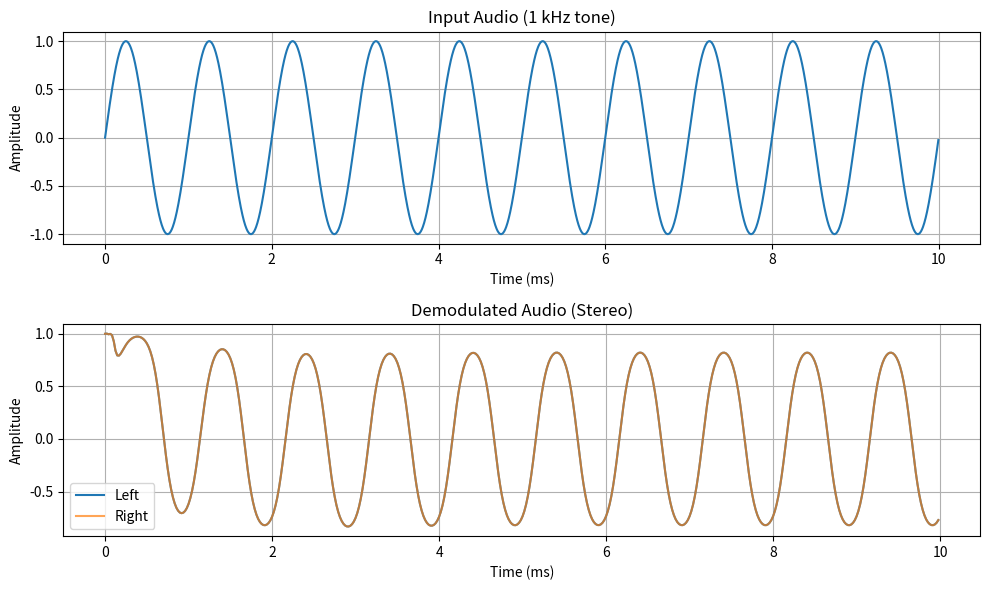

Recreate this plot in Python.
#!/usr/bin/env python3
"""
Software FM Stereo Demodulator

Provides FM stereo demodulation from IQ samples using quadrature demodulation
with 19 kHz pilot detection and L-R subcarrier decoding.
"""

import numpy as np
from scipy import signal


class PilotPLL:
    """
    Phase-Locked Loop for FM stereo pilot tracking.

    Tracks the 19 kHz pilot tone and generates coherent
    19 kHz and 38 kHz carriers for stereo decoding.

    Uses a 2nd-order Type 2 PLL with proportional + integral
    loop filter for smooth tracking and phase coherency.
    """

    def __init__(self, sample_rate, center_freq=19000,
                 bandwidth=100, damping=0.707):
        """
        Initialize PLL.

        Args:
            sample_rate: Input sample rate in Hz
            center_freq: Pilot frequency in Hz (19000)
            bandwidth: Loop bandwidth in Hz (affects tracking speed vs noise)
            damping: Damping factor (0.707 = critical damping)
        """
        self.sample_rate = sample_rate
        self.center_freq = center_freq
        self.bandwidth = bandwidth
        self.damping = damping

        # Loop filter coefficients (2nd-order Type 2)
        omega_n = 2 * np.pi * bandwidth
        self.Kp = 2 * damping * omega_n
        self.Ki = omega_n ** 2

        # State variables
        self.phase = 0.0
        self.freq_offset = 0.0
        self.integrator = 0.0
        self.locked = False

        # Precompute constants
        self._dt = 1.0 / sample_rate
        self._omega_0 = 2 * np.pi * center_freq

    def process(self, pilot_signal):
        """
        Process pilot signal through PLL.

        Args:
            pilot_signal: Filtered 19 kHz pilot samples (numpy array)

        Returns:
            tuple: (carrier_19k, carrier_38k, locked)
                - carrier_19k: Coherent 19 kHz carrier
                - carrier_38k: Coherent 38 kHz carrier for L-R demod
                - locked: True if PLL is locked to pilot
        """
        n = len(pilot_signal)
        carrier_19k = np.zeros(n, dtype=np.float64)
        carrier_38k = np.zeros(n, dtype=np.float64)

        # Local copies for speed
        phase = self.phase
        integrator = self.integrator
        freq_offset = self.freq_offset
        dt = self._dt
        omega_0 = self._omega_0
        Kp = self.Kp
        Ki = self.Ki

        for i in range(n):
            # NCO outputs
            cos_phase = np.cos(phase)
            sin_phase = np.sin(phase)
            carrier_19k[i] = cos_phase
            carrier_38k[i] = np.cos(2 * phase)

            # Phase detector: multiply input by quadrature
            # For cos input, sin output gives phase error
            phase_error = pilot_signal[i] * sin_phase

            # Loop filter (PI controller)
            integrator += phase_error * Ki * dt
            freq_offset = Kp * phase_error + integrator

            # Update NCO phase
            phase += (omega_0 + freq_offset) * dt

            # Wrap phase to [-pi, pi] to prevent overflow
            while phase > np.pi:
                phase -= 2 * np.pi
            while phase < -np.pi:
                phase += 2 * np.pi

        # Store state for next block
        self.phase = phase
        self.integrator = integrator
        self.freq_offset = freq_offset

        # Lock detection: frequency offset should be small when locked
        # Within 50 Hz of center = locked
        self.locked = abs(freq_offset) < 2 * np.pi * 50

        return carrier_19k, carrier_38k, self.locked

    def reset(self):
        """Reset PLL state (call when changing frequency)."""
        self.phase = 0.0
        self.freq_offset = 0.0
        self.integrator = 0.0
        self.locked = False


class FMStereoDecoder:
    """
    FM Stereo decoder for broadcast FM.

    Detects 19 kHz pilot tone and decodes L-R difference signal
    from 38 kHz DSB-SC subcarrier.

    FM Stereo signal structure:
    - 0-15 kHz: L+R (mono compatible)
    - 19 kHz: Pilot tone
    - 23-53 kHz: L-R on 38 kHz DSB-SC carrier
    """

    def __init__(self, iq_sample_rate=250000, audio_sample_rate=48000,
                 deviation=75000, deemphasis=75e-6):
        """
        Initialize FM stereo decoder.

        Args:
            iq_sample_rate: Input IQ sample rate in Hz
            audio_sample_rate: Output audio sample rate in Hz
            deviation: FM deviation in Hz (75 kHz for broadcast FM)
            deemphasis: De-emphasis time constant in seconds
        """
        self.iq_sample_rate = iq_sample_rate
        self.audio_sample_rate = audio_sample_rate
        self.deviation = deviation

        # Pilot detection state
        self._pilot_detected = False
        self._pilot_level = 0.0
        self.pilot_threshold = 0.05  # Minimum pilot level for detection

        # State for continuous processing
        self.last_sample = complex(1, 0)
        self.pilot_phase = 0.0

        # Calculate resampling ratio
        from math import gcd
        iq_int = int(iq_sample_rate)
        audio_int = int(audio_sample_rate)
        g = gcd(iq_int, audio_int)
        self.resample_up = audio_int // g
        self.resample_down = iq_int // g

        # Design filters (all at IQ sample rate)
        nyq = iq_sample_rate / 2

        # Pilot bandpass filter (18.5-19.5 kHz) - reduced taps for speed
        pilot_low = 18500 / nyq
        pilot_high = 19500 / nyq
        self.pilot_bpf = signal.firwin(101, [pilot_low, pilot_high],
                                        pass_zero=False, window='hamming')
        self.pilot_bpf_state = signal.lfilter_zi(self.pilot_bpf, 1.0)

        # L+R lowpass filter (15 kHz)
        lr_sum_cutoff = 15000 / nyq
        self.lr_sum_lpf = signal.firwin(51, lr_sum_cutoff, window='hamming')
        self.lr_sum_lpf_state = signal.lfilter_zi(self.lr_sum_lpf, 1.0)

        # L-R bandpass filter (23-53 kHz) - reduced taps for speed
        lr_diff_low = 23000 / nyq
        lr_diff_high = min(53000 / nyq, 0.95)  # Stay below Nyquist
        self.lr_diff_bpf = signal.firwin(101, [lr_diff_low, lr_diff_high],
                                          pass_zero=False, window='hamming')
        self.lr_diff_bpf_state = signal.lfilter_zi(self.lr_diff_bpf, 1.0)

        # L-R lowpass filter after demodulation (15 kHz)
        self.lr_diff_lpf = signal.firwin(51, lr_sum_cutoff, window='hamming')
        self.lr_diff_lpf_state = signal.lfilter_zi(self.lr_diff_lpf, 1.0)

        # De-emphasis filter (at output audio rate)
        # Use matched-pole first-order IIR for accurate 75µs time constant
        fs = audio_sample_rate
        a = np.exp(-1.0 / (deemphasis * fs))
        self.deem_b = np.array([1.0 - a])
        self.deem_a = np.array([1.0, -a])
        self.deem_state_l = signal.lfilter_zi(self.deem_b, self.deem_a)
        self.deem_state_r = signal.lfilter_zi(self.deem_b, self.deem_a)

        # Design noise measurement bandpass filter (75-95 kHz)
        noise_low = 75000 / nyq
        noise_high = min(95000 / nyq, 0.95)
        if noise_high > noise_low:
            self.noise_bpf = signal.firwin(51, [noise_low, noise_high],
                                           pass_zero=False, window='hamming')
            self.noise_bpf_state = signal.lfilter_zi(self.noise_bpf, 1.0)
            self.noise_bandwidth = 20000  # Hz
        else:
            self.noise_bpf = None

        # SNR measurement state
        self._snr_db = 0.0
        self._signal_power = 0.0
        self._noise_power = 1e-10
        # Audio bandwidth: 15 kHz for mono-compatible (L+R), or 53 kHz for full stereo
        self.mono_bandwidth = 15000    # L+R only
        self.stereo_bandwidth = 53000  # Full stereo (L+R + L-R)

        # Peak amplitude tracking (for clipping detection)
        self._peak_amplitude = 0.0

        # Store last baseband for RDS processing
        self._last_baseband = None
        self._last_pilot = None

        # PLL for pilot tracking (optional, default enabled)
        # Provides cleaner 38 kHz carrier with better phase coherency
        self.use_pll = True
        self.pilot_pll = PilotPLL(
            sample_rate=iq_sample_rate,
            center_freq=19000,
            bandwidth=100,    # 100 Hz loop bandwidth
            damping=0.707     # Critical damping
        )

        # Tone controls (bass and treble boost)
        self.bass_boost_enabled = True    # Default on
        self.treble_boost_enabled = True  # Default on
        self._setup_tone_filters()

        # Stereo blend settings (blend to mono when SNR is low)
        self.stereo_blend_enabled = True
        self.stereo_blend_low = 15.0    # Below this SNR: full mono
        self.stereo_blend_high = 30.0   # Above this SNR: full stereo
        self._blend_factor = 1.0        # Current blend (0=mono, 1=stereo)

    def _design_low_shelf(self, fc, gain_db, fs):
        """Design low shelf biquad filter coefficients (Audio EQ Cookbook)."""
        A = 10 ** (gain_db / 40)  # sqrt of linear gain
        w0 = 2 * np.pi * fc / fs
        alpha = np.sin(w0) / 2 * np.sqrt(2)  # Q = 0.707 for gentle slope

        cos_w0 = np.cos(w0)
        sqrt_A = np.sqrt(A)
        two_sqrt_A_alpha = 2 * sqrt_A * alpha

        b0 = A * ((A + 1) - (A - 1) * cos_w0 + two_sqrt_A_alpha)
        b1 = 2 * A * ((A - 1) - (A + 1) * cos_w0)
        b2 = A * ((A + 1) - (A - 1) * cos_w0 - two_sqrt_A_alpha)
        a0 = (A + 1) + (A - 1) * cos_w0 + two_sqrt_A_alpha
        a1 = -2 * ((A - 1) + (A + 1) * cos_w0)
        a2 = (A + 1) + (A - 1) * cos_w0 - two_sqrt_A_alpha

        # Normalize
        b = np.array([b0/a0, b1/a0, b2/a0])
        a = np.array([1.0, a1/a0, a2/a0])
        return b, a

    def _design_high_shelf(self, fc, gain_db, fs):
        """Design high shelf biquad filter coefficients (Audio EQ Cookbook)."""
        A = 10 ** (gain_db / 40)  # sqrt of linear gain
        w0 = 2 * np.pi * fc / fs
        alpha = np.sin(w0) / 2 * np.sqrt(2)  # Q = 0.707 for gentle slope

        cos_w0 = np.cos(w0)
        sqrt_A = np.sqrt(A)
        two_sqrt_A_alpha = 2 * sqrt_A * alpha

        b0 = A * ((A + 1) + (A - 1) * cos_w0 + two_sqrt_A_alpha)
        b1 = -2 * A * ((A - 1) + (A + 1) * cos_w0)
        b2 = A * ((A + 1) + (A - 1) * cos_w0 - two_sqrt_A_alpha)
        a0 = (A + 1) - (A - 1) * cos_w0 + two_sqrt_A_alpha
        a1 = 2 * ((A - 1) - (A + 1) * cos_w0)
        a2 = (A + 1) - (A - 1) * cos_w0 - two_sqrt_A_alpha

        # Normalize
        b = np.array([b0/a0, b1/a0, b2/a0])
        a = np.array([1.0, a1/a0, a2/a0])
        return b, a

    def _setup_tone_filters(self):
        """Set up bass and treble shelf filters (+3dB)."""
        fs = self.audio_sample_rate

        # Bass boost: +3dB low shelf at 250 Hz
        self.bass_b, self.bass_a = self._design_low_shelf(250, 3.0, fs)
        self.bass_state_l = signal.lfilter_zi(self.bass_b, self.bass_a)
        self.bass_state_r = signal.lfilter_zi(self.bass_b, self.bass_a)

        # Treble boost: +3dB high shelf at 3500 Hz
        self.treble_b, self.treble_a = self._design_high_shelf(3500, 3.0, fs)
        self.treble_state_l = signal.lfilter_zi(self.treble_b, self.treble_a)
        self.treble_state_r = signal.lfilter_zi(self.treble_b, self.treble_a)

    @property
    def pilot_detected(self):
        """Returns True if 19 kHz pilot tone is detected."""
        return self._pilot_detected

    @property
    def snr_db(self):
        """Return the current SNR estimate in dB."""
        return self._snr_db

    @property
    def peak_amplitude(self):
        """Return peak amplitude (before limiting). >1.0 means limiter is active."""
        return self._peak_amplitude

    @property
    def stereo_blend_factor(self):
        """Return current stereo blend factor (0=mono, 1=full stereo)."""
        return self._blend_factor

    @property
    def last_baseband(self):
        """Returns the last FM baseband signal for RDS processing.

        This is the demodulated FM signal at the IQ sample rate,
        before audio filtering and decimation. Contains the full
        spectrum including 57 kHz RDS subcarrier.
        """
        return self._last_baseband

    @property
    def last_pilot(self):
        """Returns the last extracted 19 kHz pilot signal.

        Can be used by RDS decoder to derive 57 kHz carrier (3x pilot).
        """
        return self._last_pilot

    def demodulate(self, iq_samples):
        """
        Demodulate FM stereo signal from IQ samples.

        Args:
            iq_samples: numpy array of complex64 IQ samples

        Returns:
            numpy array of shape (N, 2) with L and R channels as float32
        """
        if len(iq_samples) == 0:
            return np.zeros((0, 2), dtype=np.float32)

        # FM demodulation (quadrature discriminator)
        samples = np.concatenate([[self.last_sample], iq_samples])
        self.last_sample = iq_samples[-1]

        product = samples[1:] * np.conj(samples[:-1])
        baseband = np.angle(product) * (self.iq_sample_rate / (2 * np.pi * self.deviation))

        # Store baseband for RDS processing (at IQ sample rate, before decimation)
        # No copy needed - baseband is a fresh array from np.angle() * scalar
        self._last_baseband = baseband

        # Extract pilot tone (19 kHz)
        pilot, self.pilot_bpf_state = signal.lfilter(
            self.pilot_bpf, 1.0, baseband, zi=self.pilot_bpf_state
        )

        # Store pilot for RDS decoder
        self._last_pilot = pilot  # No copy - pilot is fresh from lfilter

        # Measure pilot level for detection
        pilot_power = np.sqrt(np.mean(pilot ** 2))
        # Smooth the pilot level measurement
        self._pilot_level = 0.9 * self._pilot_level + 0.1 * pilot_power

        # Pilot detection: require both RMS threshold AND PLL lock (if using PLL)
        # This prevents false positives from broadband noise on blank stations
        carrier_38k = None
        if self._pilot_level > self.pilot_threshold:
            if self.use_pll:
                # Run PLL to check for coherent tone lock
                _, carrier_38k, pll_locked = self.pilot_pll.process(pilot)
                self._pilot_detected = pll_locked
            else:
                # Legacy mode: use RMS threshold only
                pilot_normalized = pilot / (np.abs(pilot).max() + 1e-10)
                carrier_38k = 2 * pilot_normalized ** 2 - 1  # cos(2x) = 2cos^2(x) - 1
                self._pilot_detected = True
        else:
            self._pilot_detected = False

        # Extract L+R (mono, 0-15 kHz)
        lr_sum, self.lr_sum_lpf_state = signal.lfilter(
            self.lr_sum_lpf, 1.0, baseband, zi=self.lr_sum_lpf_state
        )

        if self._pilot_detected:
            # Extract L-R subcarrier region (23-53 kHz)
            lr_diff_mod, self.lr_diff_bpf_state = signal.lfilter(
                self.lr_diff_bpf, 1.0, baseband, zi=self.lr_diff_bpf_state
            )

            # Demodulate L-R by multiplying with 38 kHz carrier
            lr_diff_demod = lr_diff_mod * carrier_38k * 2  # *2 for DSB-SC gain

            # Lowpass filter the demodulated L-R
            lr_diff, self.lr_diff_lpf_state = signal.lfilter(
                self.lr_diff_lpf, 1.0, lr_diff_demod, zi=self.lr_diff_lpf_state
            )

            # Matrix decode
            left_stereo = lr_sum + lr_diff
            right_stereo = lr_sum - lr_diff

            # SNR measurement for stereo (use full stereo bandwidth)
            signal_power = np.mean(lr_sum ** 2) + np.mean(lr_diff ** 2)
            audio_bandwidth = self.stereo_bandwidth

            # Apply stereo blend based on SNR (blend to mono when noisy)
            if self.stereo_blend_enabled:
                # Calculate blend factor from SNR (smoothed for stability)
                target_blend = (self._snr_db - self.stereo_blend_low) / (self.stereo_blend_high - self.stereo_blend_low)
                target_blend = max(0.0, min(1.0, target_blend))
                # Smooth blend factor to avoid sudden changes
                self._blend_factor = 0.95 * self._blend_factor + 0.05 * target_blend

                # Blend: 0 = mono (lr_sum), 1 = full stereo
                left = self._blend_factor * left_stereo + (1.0 - self._blend_factor) * lr_sum
                right = self._blend_factor * right_stereo + (1.0 - self._blend_factor) * lr_sum
            else:
                left = left_stereo
                right = right_stereo
        else:
            # No stereo - output mono to both channels
            left = lr_sum
            right = lr_sum
            self._blend_factor = 0.0  # Track that we're in mono

            # SNR measurement for mono (L+R only)
            signal_power = np.mean(lr_sum ** 2)
            audio_bandwidth = self.mono_bandwidth

        # Measure noise power (in high frequency band above all subcarriers)
        if self.noise_bpf is not None:
            noise_filtered, self.noise_bpf_state = signal.lfilter(
                self.noise_bpf, 1.0, baseband, zi=self.noise_bpf_state
            )
            noise_power = np.mean(noise_filtered ** 2)
            # Scale noise to audio bandwidth (noise power density * bandwidth)
            noise_power_scaled = noise_power * (audio_bandwidth / self.noise_bandwidth)

            # Smooth the measurements
            self._signal_power = 0.9 * self._signal_power + 0.1 * signal_power
            self._noise_power = 0.9 * self._noise_power + 0.1 * max(noise_power_scaled, 1e-12)

            # Calculate SNR in dB
            if self._noise_power > 0:
                self._snr_db = 10 * np.log10(self._signal_power / self._noise_power)

        # Resample to audio rate
        left = signal.resample_poly(left, self.resample_up, self.resample_down)
        right = signal.resample_poly(right, self.resample_up, self.resample_down)

        # Apply de-emphasis to each channel
        left, self.deem_state_l = signal.lfilter(
            self.deem_b, self.deem_a, left, zi=self.deem_state_l
        )
        right, self.deem_state_r = signal.lfilter(
            self.deem_b, self.deem_a, right, zi=self.deem_state_r
        )

        # Apply tone controls (bass and treble boost)
        if self.bass_boost_enabled:
            left, self.bass_state_l = signal.lfilter(
                self.bass_b, self.bass_a, left, zi=self.bass_state_l
            )
            right, self.bass_state_r = signal.lfilter(
                self.bass_b, self.bass_a, right, zi=self.bass_state_r
            )
        if self.treble_boost_enabled:
            left, self.treble_state_l = signal.lfilter(
                self.treble_b, self.treble_a, left, zi=self.treble_state_l
            )
            right, self.treble_state_r = signal.lfilter(
                self.treble_b, self.treble_a, right, zi=self.treble_state_r
            )

        # Track peak amplitude (before limiting, for clipping detection)
        peak = max(np.max(np.abs(left)), np.max(np.abs(right)))
        self._peak_amplitude = max(0.95 * self._peak_amplitude, peak)  # Fast attack, slow decay

        # Apply soft limiting to prevent harsh clipping distortion
        # Scale down slightly to provide headroom for over-modulated stations
        left = left * 0.7
        right = right * 0.7
        # Soft limiter using tanh (smooth saturation instead of hard clipping)
        tanh_scale = np.tanh(1.5)
        left = np.tanh(left * 1.5) / tanh_scale
        right = np.tanh(right * 1.5) / tanh_scale
        # Hard clip to ensure output never exceeds ±1.0 (tanh asymptote is 1.105)
        left = np.clip(left, -1.0, 1.0)
        right = np.clip(right, -1.0, 1.0)
        left = left.astype(np.float32)
        right = right.astype(np.float32)

        return np.column_stack((left, right))

    def set_carrier_mode(self, use_pll=True):
        """
        Set carrier regeneration mode.

        Args:
            use_pll: True for PLL-based (default), False for pilot-squaring
        """
        self.use_pll = use_pll
        if use_pll:
            self.pilot_pll.reset()

    def set_bass_boost(self, enabled):
        """Enable or disable +3dB bass boost at 250 Hz."""
        self.bass_boost_enabled = enabled

    def set_treble_boost(self, enabled):
        """Enable or disable +3dB treble boost at 3.5 kHz."""
        self.treble_boost_enabled = enabled

    def set_tone_controls(self, bass=True, treble=True):
        """
        Set both tone controls at once.

        Args:
            bass: Enable bass boost (+3dB at 250 Hz)
            treble: Enable treble boost (+3dB at 3.5 kHz)
        """
        self.bass_boost_enabled = bass
        self.treble_boost_enabled = treble

    def reset(self):
        """Reset decoder state (call when changing frequency)."""
        self.last_sample = complex(1, 0)
        self._pilot_detected = False
        self._pilot_level = 0.0
        self.pilot_phase = 0.0
        self._last_baseband = None

        # Reset filter states
        self.pilot_bpf_state = signal.lfilter_zi(self.pilot_bpf, 1.0)
        self.lr_sum_lpf_state = signal.lfilter_zi(self.lr_sum_lpf, 1.0)
        self.lr_diff_bpf_state = signal.lfilter_zi(self.lr_diff_bpf, 1.0)
        self.lr_diff_lpf_state = signal.lfilter_zi(self.lr_diff_lpf, 1.0)
        self.deem_state_l = signal.lfilter_zi(self.deem_b, self.deem_a)
        self.deem_state_r = signal.lfilter_zi(self.deem_b, self.deem_a)
        if self.noise_bpf is not None:
            self.noise_bpf_state = signal.lfilter_zi(self.noise_bpf, 1.0)

        # Reset PLL state
        self.pilot_pll.reset()

        # Reset SNR state
        self._snr_db = 0.0
        self._signal_power = 0.0
        self._noise_power = 1e-10
        self._peak_amplitude = 0.0
        self._blend_factor = 1.0  # Start at full stereo

        # Reset tone control filter states
        self.bass_state_l = signal.lfilter_zi(self.bass_b, self.bass_a)
        self.bass_state_r = signal.lfilter_zi(self.bass_b, self.bass_a)
        self.treble_state_l = signal.lfilter_zi(self.treble_b, self.treble_a)
        self.treble_state_r = signal.lfilter_zi(self.treble_b, self.treble_a)


class NBFMDecoder:
    """
    Narrowband FM decoder for weather radio and similar services.

    NBFM characteristics:
    - Deviation: ~5 kHz (vs 75 kHz for broadcast FM)
    - Mono only (no stereo subcarrier)
    - Audio bandwidth: ~3 kHz
    - No de-emphasis (NWS transmits without pre-emphasis)
    """

    def __init__(self, iq_sample_rate=250000, audio_sample_rate=48000,
                 deviation=5000):
        """
        Initialize NBFM decoder.

        Args:
            iq_sample_rate: Input IQ sample rate in Hz
            audio_sample_rate: Output audio sample rate in Hz
            deviation: FM deviation in Hz (5 kHz typical for NBFM)
        """
        self.iq_sample_rate = iq_sample_rate
        self.audio_sample_rate = audio_sample_rate
        self.deviation = deviation

        # State for continuous processing
        self.last_sample = complex(1, 0)

        # Calculate resampling ratio
        from math import gcd
        iq_int = int(iq_sample_rate)
        audio_int = int(audio_sample_rate)
        g = gcd(iq_int, audio_int)
        self.resample_up = audio_int // g
        self.resample_down = iq_int // g

        # Design filters (all at IQ sample rate)
        nyq = iq_sample_rate / 2

        # Audio lowpass filter (3 kHz for NBFM voice)
        audio_cutoff = 3000 / nyq
        self.audio_lpf = signal.firwin(101, audio_cutoff, window='hamming')
        self.audio_lpf_state = signal.lfilter_zi(self.audio_lpf, 1.0)

        # SNR measurement state
        self._snr_db = 0.0
        self._signal_power = 0.0
        self._noise_power = 1e-10

        # Design noise measurement bandpass filter (20-30 kHz)
        # Must be well outside NBFM signal bandwidth (Carson's rule: 2*(5kHz + 3kHz) = 16kHz)
        # Using 20-30kHz to be safely outside the signal spectrum
        noise_low = 20000 / nyq
        noise_high = min(30000 / nyq, 0.95)
        if noise_high > noise_low:
            self.noise_bpf = signal.firwin(51, [noise_low, noise_high],
                                           pass_zero=False, window='hamming')
            self.noise_bpf_state = signal.lfilter_zi(self.noise_bpf, 1.0)
            self.noise_bandwidth = 10000  # Hz
        else:
            self.noise_bpf = None

        # Audio bandwidth for SNR scaling
        self.audio_bandwidth = 3000  # Hz

        # Peak amplitude tracking
        self._peak_amplitude = 0.0

        # Tone controls (bass and treble boost) - same as stereo decoder
        self.bass_boost_enabled = False   # Default off for weather
        self.treble_boost_enabled = False # Default off for weather
        self._setup_tone_filters()

    def _design_low_shelf(self, fc, gain_db, fs):
        """Design low shelf biquad filter coefficients."""
        A = 10 ** (gain_db / 40)
        w0 = 2 * np.pi * fc / fs
        alpha = np.sin(w0) / 2 * np.sqrt(2)
        cos_w0 = np.cos(w0)
        sqrt_A = np.sqrt(A)
        two_sqrt_A_alpha = 2 * sqrt_A * alpha

        b0 = A * ((A + 1) - (A - 1) * cos_w0 + two_sqrt_A_alpha)
        b1 = 2 * A * ((A - 1) - (A + 1) * cos_w0)
        b2 = A * ((A + 1) - (A - 1) * cos_w0 - two_sqrt_A_alpha)
        a0 = (A + 1) + (A - 1) * cos_w0 + two_sqrt_A_alpha
        a1 = -2 * ((A - 1) + (A + 1) * cos_w0)
        a2 = (A + 1) + (A - 1) * cos_w0 - two_sqrt_A_alpha

        b = np.array([b0/a0, b1/a0, b2/a0])
        a = np.array([1.0, a1/a0, a2/a0])
        return b, a

    def _design_high_shelf(self, fc, gain_db, fs):
        """Design high shelf biquad filter coefficients."""
        A = 10 ** (gain_db / 40)
        w0 = 2 * np.pi * fc / fs
        alpha = np.sin(w0) / 2 * np.sqrt(2)
        cos_w0 = np.cos(w0)
        sqrt_A = np.sqrt(A)
        two_sqrt_A_alpha = 2 * sqrt_A * alpha

        b0 = A * ((A + 1) + (A - 1) * cos_w0 + two_sqrt_A_alpha)
        b1 = -2 * A * ((A - 1) + (A + 1) * cos_w0)
        b2 = A * ((A + 1) + (A - 1) * cos_w0 - two_sqrt_A_alpha)
        a0 = (A + 1) - (A - 1) * cos_w0 + two_sqrt_A_alpha
        a1 = 2 * ((A - 1) - (A + 1) * cos_w0)
        a2 = (A + 1) - (A - 1) * cos_w0 - two_sqrt_A_alpha

        b = np.array([b0/a0, b1/a0, b2/a0])
        a = np.array([1.0, a1/a0, a2/a0])
        return b, a

    def _setup_tone_filters(self):
        """Set up bass and treble shelf filters (+3dB)."""
        fs = self.audio_sample_rate
        self.bass_b, self.bass_a = self._design_low_shelf(250, 3.0, fs)
        self.bass_state_l = signal.lfilter_zi(self.bass_b, self.bass_a)
        self.treble_b, self.treble_a = self._design_high_shelf(3500, 3.0, fs)
        self.treble_state_l = signal.lfilter_zi(self.treble_b, self.treble_a)

    @property
    def snr_db(self):
        """Return the current SNR estimate in dB."""
        return self._snr_db

    @property
    def peak_amplitude(self):
        """Return peak amplitude (before limiting)."""
        return self._peak_amplitude

    @property
    def pilot_detected(self):
        """Always False for NBFM (no stereo pilot)."""
        return False

    @property
    def stereo_blend_factor(self):
        """Always 0 for NBFM (mono only)."""
        return 0.0

    @property
    def last_baseband(self):
        """Returns None - NBFM doesn't provide baseband for RDS."""
        return None

    def demodulate(self, iq_samples):
        """
        Demodulate NBFM signal from IQ samples.

        Args:
            iq_samples: numpy array of complex64 IQ samples

        Returns:
            numpy array of shape (N, 2) with mono audio duplicated to L/R
        """
        if len(iq_samples) == 0:
            return np.zeros((0, 2), dtype=np.float32)

        # FM demodulation (quadrature discriminator)
        samples = np.concatenate([[self.last_sample], iq_samples])
        self.last_sample = iq_samples[-1]

        product = samples[1:] * np.conj(samples[:-1])
        baseband = np.angle(product) * (self.iq_sample_rate / (2 * np.pi * self.deviation))

        # Audio lowpass filter (3 kHz)
        audio, self.audio_lpf_state = signal.lfilter(
            self.audio_lpf, 1.0, baseband, zi=self.audio_lpf_state
        )

        # SNR measurement
        # Measure signal power from the filtered audio
        signal_power = np.mean(audio ** 2)

        # Measure noise power in a band outside the FM signal spectrum
        if self.noise_bpf is not None:
            noise_filtered, self.noise_bpf_state = signal.lfilter(
                self.noise_bpf, 1.0, baseband, zi=self.noise_bpf_state
            )
            noise_power = np.mean(noise_filtered ** 2)
            # Scale noise from measurement bandwidth to audio bandwidth
            noise_power_scaled = noise_power * (self.audio_bandwidth / self.noise_bandwidth)

            # Smooth the measurements
            self._signal_power = 0.9 * self._signal_power + 0.1 * signal_power
            self._noise_power = 0.9 * self._noise_power + 0.1 * max(noise_power_scaled, 1e-12)

            if self._noise_power > 0:
                self._snr_db = 10 * np.log10(self._signal_power / self._noise_power)

        # Resample to audio rate
        audio = signal.resample_poly(audio, self.resample_up, self.resample_down)

        # Apply tone controls
        if self.bass_boost_enabled:
            audio, self.bass_state_l = signal.lfilter(
                self.bass_b, self.bass_a, audio, zi=self.bass_state_l
            )
        if self.treble_boost_enabled:
            audio, self.treble_state_l = signal.lfilter(
                self.treble_b, self.treble_a, audio, zi=self.treble_state_l
            )

        # Track peak amplitude
        peak = np.max(np.abs(audio))
        self._peak_amplitude = max(0.95 * self._peak_amplitude, peak)

        # Apply soft limiting
        audio = audio * 0.7
        tanh_scale = np.tanh(1.5)
        audio = np.tanh(audio * 1.5) / tanh_scale
        audio = np.clip(audio, -1.0, 1.0).astype(np.float32)

        # Duplicate mono to stereo
        return np.column_stack((audio, audio))

    def reset(self):
        """Reset decoder state (call when changing frequency)."""
        self.last_sample = complex(1, 0)
        self._snr_db = 0.0
        self._signal_power = 0.0
        self._noise_power = 1e-10
        self._peak_amplitude = 0.0

        # Reset filter states
        self.audio_lpf_state = signal.lfilter_zi(self.audio_lpf, 1.0)
        if self.noise_bpf is not None:
            self.noise_bpf_state = signal.lfilter_zi(self.noise_bpf, 1.0)
        self.bass_state_l = signal.lfilter_zi(self.bass_b, self.bass_a)
        self.treble_state_l = signal.lfilter_zi(self.treble_b, self.treble_a)


if __name__ == "__main__":
    # Test with synthetic FM signal
    import matplotlib
    matplotlib.use('Agg')  # Non-interactive backend
    import matplotlib.pyplot as plt

    # Parameters
    iq_rate = 250000
    audio_rate = 48000
    duration = 0.1  # 100ms test
    audio_freq = 1000  # 1 kHz test tone
    deviation = 75000

    # Generate test audio (1 kHz sine wave)
    t_audio = np.arange(int(duration * iq_rate)) / iq_rate
    audio_in = np.sin(2 * np.pi * audio_freq * t_audio)

    # FM modulate
    phase = 2 * np.pi * deviation * np.cumsum(audio_in) / iq_rate
    iq_signal = np.exp(1j * phase).astype(np.complex64)

    # Demodulate using stereo decoder (handles mono signals gracefully)
    demod = FMStereoDecoder(iq_rate, audio_rate, deviation)
    audio_out = demod.demodulate(iq_signal)

    print(f"Input: {len(iq_signal)} IQ samples")
    print(f"Output: {len(audio_out)} audio samples (stereo)")
    print(f"Audio range L: [{audio_out[:, 0].min():.3f}, {audio_out[:, 0].max():.3f}]")
    print(f"Audio range R: [{audio_out[:, 1].min():.3f}, {audio_out[:, 1].max():.3f}]")

    # Plot
    fig, axes = plt.subplots(2, 1, figsize=(10, 6))

    # Input audio (first few ms)
    samples_to_show = int(0.01 * iq_rate)
    axes[0].plot(t_audio[:samples_to_show] * 1000, audio_in[:samples_to_show])
    axes[0].set_xlabel('Time (ms)')
    axes[0].set_ylabel('Amplitude')
    axes[0].set_title('Input Audio (1 kHz tone)')
    axes[0].grid(True)

    # Output audio (left channel)
    t_out = np.arange(len(audio_out)) / audio_rate
    samples_out = int(0.01 * audio_rate)
    axes[1].plot(t_out[:samples_out] * 1000, audio_out[:samples_out, 0], label='Left')
    axes[1].plot(t_out[:samples_out] * 1000, audio_out[:samples_out, 1], label='Right', alpha=0.7)
    axes[1].set_xlabel('Time (ms)')
    axes[1].set_ylabel('Amplitude')
    axes[1].set_title('Demodulated Audio (Stereo)')
    axes[1].legend()
    axes[1].grid(True)

    plt.tight_layout()
    plt.savefig('demod_test.png')
    print("Test plot saved to demod_test.png")
